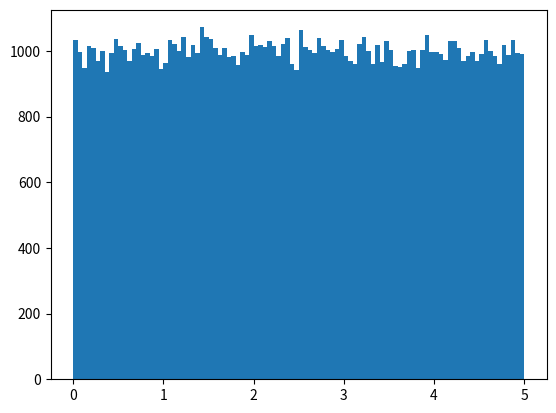

This figure's Python source:
import numpy as np
import sys
import matplotlib.pyplot as plt

x = np.random.uniform(0.0, 5.0,100000)
plt.hist(x, 100)

plt.savefig('Uniform Distribution.pdf', dpi=200,format='pdf', bbox_inches='tight')
plt.show()
